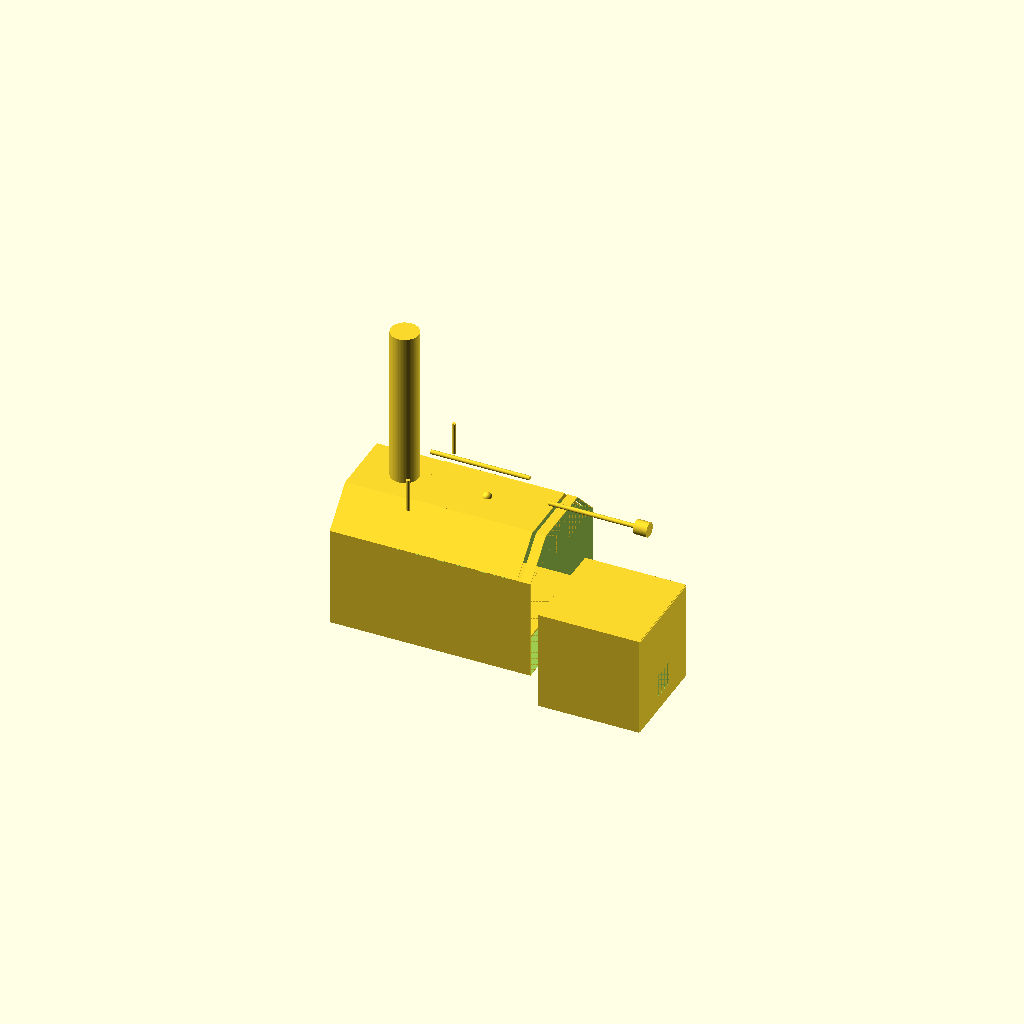
Cell 1 — every parameter at its default value.
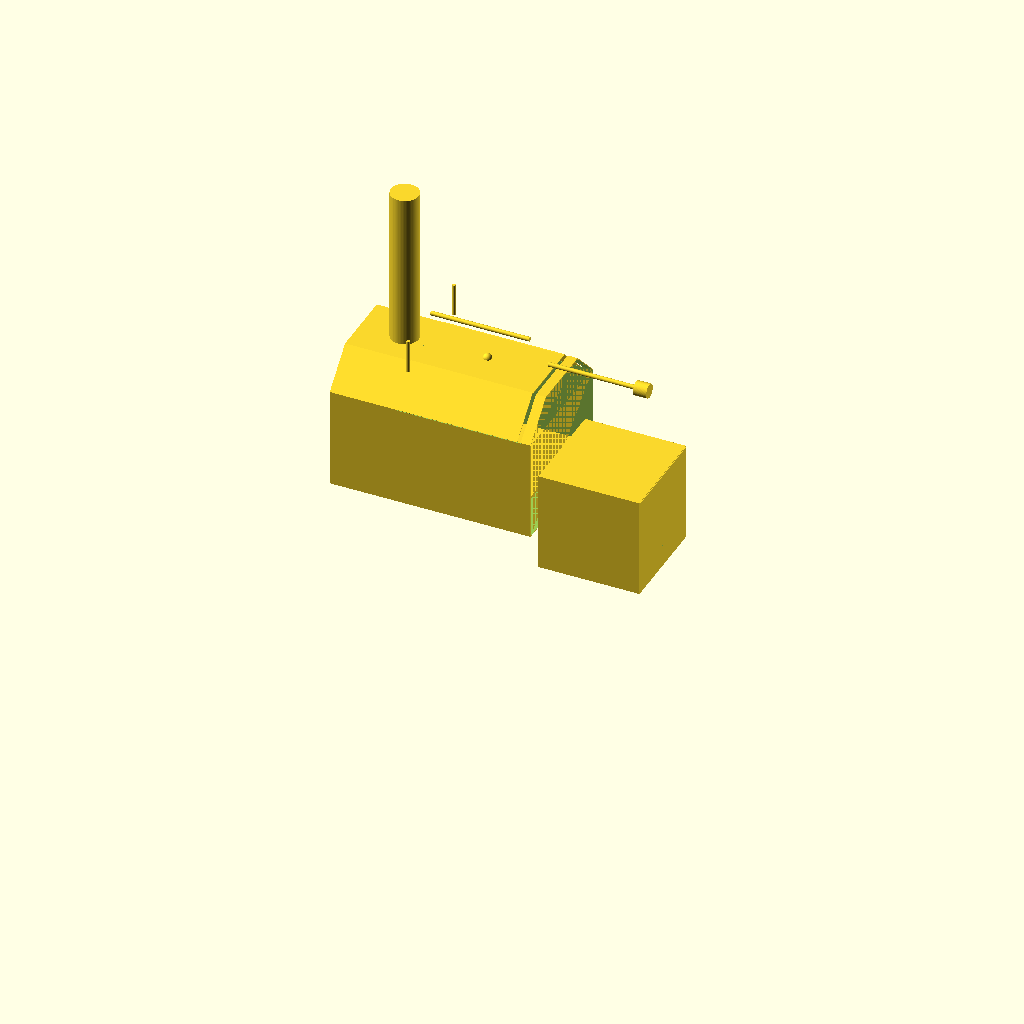
Cell 2 — GRATE_Z set to 1400, the other parameters unchanged.
One fixed orthographic camera (rotation 55°, 0°, 25°; colour scheme Cornfield) for every cell.
OpenSCAD source file bbq-offset-smoker/archive/BBQ-chambers-v1.scad:
// BBQ Offset Smoker — Chambers
// Version: v1
// Date: 2026-07-13
// Changes from: N/A (first version, new product line)
//
// SOURCE: prompts/bbq-offset-smoker-v1-init-cc-prompt.md, TASK 2.
//
// COORDINATE CORRECTION (stated explicitly, per cc_rules.md COORDINATE
// SYSTEM section + rules-dimensions.md "COORDINATE SYSTEM STANDARD — ALL
// MODELS"): the source prompt's own module sketches used Y as the
// chamber's long/length axis ("chamber_L along Y"). The project's locked,
// all-models coordinate standard is X = longitudinal (long axis), Y =
// lateral (width), Z = vertical — confirmed still binding for new product
// lines (rules-dimensions.md line 335: "this global coordinate convention
// is still the outer World frame"). This file uses chamber_L along X,
// chamber_W along Y, matching that standard — a deliberate correction to
// the prompt's own snippet per WORKFLOW_SKILL's "cc verifies from live
// repo — not bound by Claude Web's suggested implementation."
//
// JUDGMENT CALLS (flagged, not silently resolved — see cc_chat_log.md):
// 1. The prompt's chamber_profile()/chamber_shell() describe ONE full
//    chamfered-hex tube, while a separate "Lid assembly" module is
//    described as hinged along the rear top edge. To reconcile a single
//    fixed tube with a real hinged lid, this file splits the FIXED shell
//    (chamber_shell()) as the full hex tube MINUS a lid-opening cutout in
//    its ridge/chamfer zone, and lid() as a separate hinged cap filling
//    that cutout. New params LID_MARGIN_FRONT/LID_MARGIN_REAR (below) set
//    how much fixed ridge material remains at each end — not specified in
//    the prompt, chosen so the chimney (front, ~X=200) mounts on solid
//    FIXED shell material, independent of lid rotation.
// 2. Chimney mounted on the FIXED trough/ridge material (not the lid) so
//    opening the lid never disturbs the flue — "front shoulder, on the
//    chamfer" read as the fixed shell's own front margin, not the lid.
// 3. Lid built from 3 flat cube() panels (2 slants + 1 ridge-top), not a
//    polygon offset() shell — matches rules-codes.md's explicit
//    preference ("Use cube() for all flat rectangular panels") and avoids
//    offset()-direction ambiguity on an open-bottom shell.
// 4. firebox_drop = 200mm — OPEN FLAG per the prompt itself, Claude Web's
//    assumption, not yet Janis's explicit number. Left as-is, flagged
//    again here.
//
// SKELETON — single source of truth. Every module below declares its
// Parent explicitly (a DATUM_* below, or another part's local origin).
// No part may reference a Cousin or a Stranger. See
// .claude/SKILL_product_design_skeleton.md.
// Local origin for this file: (0,0,0) at floor level, front-left — matches
// MASTER ORIGIN in SKELETON_WORKSHEET.md.

$fn = 64;
e   = 0.01;   // epsilon, coplanar-face offset per rules-codes.md

// ───────────────────────────────
// PARAMETERS — all mm, locked this session (source: prompt TASK 2)
// ───────────────────────────────
GRATE_Z          = 700;                  // MASTER CONTROL VALUE — world Z, not derived
grate_clearance  = 100;
wall_t           = 3;
chamber_L        = 915;                  // length, along X (corrected from prompt's Y)
chamber_W        = 610;                  // width, along Y
chamber_H        = 610;                  // full hex cross-section height, floor to ridge
chamfer          = 150;                  // 45-degree chamfer (equal rise/run)
firebox_size     = 457;
firebox_drop     = 200;                  // ASSUMPTION — OPEN FLAG, confirm w/ Janis before merge
window_w         = 254;
window_h         = 119;
intake_w         = 107;
intake_h         = 107;
chimney_d        = 127;
chimney_len      = 762;                  // built length, NOT the raw volume formula
drop_tube_d      = chimney_d - 20;       // 107
CHIMNEY_RECESS   = 40;                   // base recessed into shell for clean weld joint

// Lid opening extent — JUDGMENT CALL 1 above, not in source prompt
LID_MARGIN_FRONT = 300;                  // fixed ridge material kept at front (chimney mount zone)
LID_MARGIN_REAR  = 60;                   // fixed ridge material kept at rear (structural rim)

// ───────────────────────────────
// DATUMS — SKELETON block (per SKILL_product_design_skeleton.md)
// PRIMARY:   DATUM_GRATE_Z    (horizontal plane) — locks Z, "grate-down" chain
// SECONDARY: DATUM_X_REAR     (chamber's rear/firebox wall, X plane) — locks X
// TERTIARY:  DATUM_Y_CENTER   (chamber's lateral centerline, Y plane) — locks Y
// ───────────────────────────────
DATUM_GRATE_Z    = GRATE_Z;                                  // 700
chamber_floor_z  = DATUM_GRATE_Z - grate_clearance;           // 600 -- Parent: DATUM_GRATE_Z, offset dZ=-100
DATUM_X_FRONT    = 0;                                         // Parent: MASTER ORIGIN
DATUM_X_REAR     = DATUM_X_FRONT + chamber_L;                 // 915 -- Parent: DATUM_X_FRONT, offset dX=+chamber_L
DATUM_Y_LEFT     = 0;                                         // Parent: MASTER ORIGIN
DATUM_Y_CENTER   = DATUM_Y_LEFT + chamber_W/2;                 // 305 -- Parent: DATUM_Y_LEFT
trough_h         = chamber_H - chamfer;                       // 460 -- vertical wall height, floor to lid seam
DATUM_Z_SEAM     = chamber_floor_z + trough_h;                 // 1060 -- trough top rim / lid seam
DATUM_Z_RIDGE    = chamber_floor_z + chamber_H;                 // 1210 -- outer ridge surface, world Z

firebox_floor_z  = chamber_floor_z - firebox_drop;             // 400 -- Parent: chamber_floor_z, offset dZ=-firebox_drop
lid_x0           = DATUM_X_FRONT + LID_MARGIN_FRONT;           // 300 -- Parent: DATUM_X_FRONT
lid_x1           = DATUM_X_REAR - LID_MARGIN_REAR;             // 855 -- Parent: DATUM_X_REAR
lid_len          = lid_x1 - lid_x0;                            // 555

// ───────────────────────────────
// PROFILE HELPER — full chamfered-hex outline, encoded [-height, width] so
// that rotate([0,90,0]) after linear_extrude(chamber_L) lands as world
// (X=length, Y=width, Z=height) — verified empirically (test extrusion,
// bounding box confirmed X:[0,L] Y:[0,W] Z:[0,H]) before use in this file.
// ───────────────────────────────
function hex_pt(h, w) = [-h, w];
module chamber_full_profile() {
    // Parent: DATUM chamber_floor_z (local h=0 == world chamber_floor_z)
    polygon(points=[
        hex_pt(0, 0),
        hex_pt(0, chamber_W),
        hex_pt(trough_h, chamber_W),
        hex_pt(chamber_H, chamber_W - chamfer),
        hex_pt(chamber_H, chamfer),
        hex_pt(trough_h, 0),
    ]);
}

// ───────────────────────────────
// chamber_shell() — fixed hex tube, floor to ridge, wall_t hollow.
// Parent: DATUM_X_FRONT / chamber_floor_z / DATUM_Y_LEFT.
// Ridge/chamfer zone between lid_x0..lid_x1 is cut away for lid().
// Rear wall gets the pass-through window_cut (shared plane with firebox).
// ───────────────────────────────
module chamber_outer_tube() {
    translate([0, 0, chamber_floor_z]) rotate([0, 90, 0])
        linear_extrude(height = chamber_L) chamber_full_profile();
}
module chamber_inner_cavity() {
    // overshoot BOTH ends by e (not just the far end) so the cavity cut
    // never lands exactly flush/coplanar with the outer tube's own end
    // caps, per rules-codes.md coplanar-face epsilon rule.
    translate([-e, 0, chamber_floor_z]) rotate([0, 90, 0])
        linear_extrude(height = chamber_L + 2*e, convexity = 4)
            offset(delta = -wall_t) chamber_full_profile();
}
module lid_opening_cut() {
    // overshoot cut per rules-codes.md "overshooting subtractors" +
    // HINGE_CLEARANCE past lid_x1: at open angles near 100 deg the lid's
    // own hinge-adjacent material swings back far enough to clip the
    // fixed rear-margin shell with zero clearance -- real CGAL
    // intersection() found this (see cc_chat_log.md), fixed by giving the
    // rotating lid a few mm of clearance from the fixed material it
    // pivots next to, same class as R-002's cylinder-near-flat-face rule.
    HINGE_CLEARANCE = 15;
    translate([lid_x0 - e, -e, DATUM_Z_SEAM - wall_t])
        cube([lid_len + HINGE_CLEARANCE + e, chamber_W + 2*e, chamber_H]);
}
module window_hole() {
    // Parent: DATUM_X_REAR (chamber rear wall). Low pass-through opening.
    translate([DATUM_X_REAR - wall_t - e, DATUM_Y_CENTER - window_w/2, chamber_floor_z])
        cube([wall_t + 2*e, window_w, window_h]);
}
module chamber_shell() {
    difference() {
        chamber_outer_tube();
        chamber_inner_cavity();
        lid_opening_cut();
        window_hole();
    }
}

// ───────────────────────────────
// lid() — hinged cap over the ridge/chamfer cutout, 3 flat cube() panels
// (2 slants + 1 ridge-top), per rules-codes.md "Use cube() for all flat
// rectangular panels." OVERLAP=3mm gives real shared volume at the 2
// corner joins (Rule: union() must share volume, not just edges/faces).
// Parent: DATUM_Z_RIDGE / lid_x1 (rear-top hinge line, along Y).
// Kinetic: lid_open_deg 0 (closed) .. ~100 (open) — verified BOTH states
// via real render (see cc_chat_log.md), per Kinetic Dual-View convention.
// ───────────────────────────────
LID_OVERLAP = 3;
slant_len   = chamfer * sqrt(2) + LID_OVERLAP;
module lid_closed_panels() {
    translate([lid_x0, 0, DATUM_Z_SEAM]) rotate([45, 0, 0])
        cube([lid_len, slant_len, wall_t]);
    translate([lid_x0, chamber_W, DATUM_Z_SEAM]) rotate([135, 0, 0])
        cube([lid_len, slant_len, wall_t]);
    translate([lid_x0, chamfer - LID_OVERLAP, DATUM_Z_RIDGE - wall_t])
        cube([lid_len, chamber_W - 2*chamfer + 2*LID_OVERLAP, wall_t]);
}
module lid(lid_open_deg = 0) {
    translate([lid_x1, 0, DATUM_Z_RIDGE])
        rotate([0, lid_open_deg, 0])
        translate([-lid_x1, 0, -DATUM_Z_RIDGE])
        lid_closed_panels();
}

// ───────────────────────────────
// Lid hardware — toggle-clamp latches (placeholder), lift handle rail on
// 2 standoff posts, dome thermometer port (placeholder), counterbalance
// lever + weight (rigid on the lid, rotates WITH it, not independently
// kinetic). All off-shelf/simple-detail per prompt's explicit allowance.
// Parent: lid()'s own hinge transform — these follow the lid when open.
// ───────────────────────────────
LEVER_ARM = 400;     // mm off hinge pivot, per this session's torque calc
COUNTERWEIGHT_KG = 10; // target ~85-90% balance, placeholder mass only
module lid_hardware(lid_open_deg = 0) {
    translate([lid_x1, 0, DATUM_Z_RIDGE]) rotate([0, lid_open_deg, 0]) translate([-lid_x1, 0, -DATUM_Z_RIDGE]) {
        // lift handle rail, full width, front edge of lid, 150mm standoff
        for (yp = [80, chamber_W - 80])
            translate([lid_x0 + 20, yp, DATUM_Z_RIDGE]) cylinder(d = 16, h = 150);
        translate([lid_x0 + 20, chamber_W/2, DATUM_Z_RIDGE + 150]) rotate([0, 90, 0])
            cylinder(d = 20, h = chamber_W - 160);
        // toggle-clamp latches x2, placeholder boxes at the front seam
        for (yp = [chamber_W*0.25, chamber_W*0.75])
            translate([lid_x0 - 10, yp - 15, DATUM_Z_SEAM - 20]) cube([30, 30, 40]);
        // dome thermometer port, placeholder
        translate([lid_x0 + lid_len*0.5, chamber_W/2, DATUM_Z_RIDGE]) sphere(d = 40);
    }
    // counterbalance lever + weight — rigid on hinge, extends past rear
    // (+X). LEVER_CLEARANCE lifts it above DATUM_Z_RIDGE: at Z=DATUM_Z_
    // RIDGE exactly it grazes straight through the fixed rear-margin
    // shell material (855-915 zone) at rest -- real CGAL intersection()
    // found this (see cc_chat_log.md), fixed with a standoff bracket.
    LEVER_CLEARANCE = 50;
    translate([lid_x1, chamber_W/2, DATUM_Z_RIDGE + LEVER_CLEARANCE]) rotate([0, lid_open_deg, 0]) {
        rotate([0, 90, 0]) cylinder(d = 20, h = LEVER_ARM);
        translate([LEVER_ARM, 0, 0]) rotate([0, 90, 0]) cylinder(d = 65, h = 60);
    }
}

// ───────────────────────────────
// firebox() — shelled box, 457mm cube, wall_t on 4 faces (both sides, top,
// bottom). BOTH ends are open: the face nearest the chamber (X=firebox_x0)
// welds directly onto the chamber's own rear wall (no double wall, per
// real fab practice, matches window_hole()'s cut); the outward face
// (X=firebox_x1) is open because the hinged door (firebox_door(), below)
// is the ONLY thing that covers it — a solid wall there would make the
// door pointless. (Real design error, found via CGAL: an earlier version
// gave this face its own wall_t skin in addition to the door, which
// silently collided with the sliding ash tray — fixed here, see
// cc_chat_log.md.)
// Parent: DATUM_X_REAR (near/open face) + firebox_floor_z.
// ───────────────────────────────
firebox_x0 = DATUM_X_REAR;                       // 915 -- Parent: DATUM_X_REAR
firebox_x1 = firebox_x0 + firebox_size;          // 1372
firebox_y0 = DATUM_Y_CENTER - firebox_size/2;    // 76.5 -- Parent: DATUM_Y_CENTER
firebox_y1 = firebox_y0 + firebox_size;          // 533.5
firebox_z0 = firebox_floor_z;                    // 400
firebox_z1 = firebox_z0 + firebox_size;          // 857
module firebox_shell() {
    difference() {
        translate([firebox_x0, firebox_y0, firebox_z0]) cube([firebox_size, firebox_size, firebox_size]);
        translate([firebox_x0 - e, firebox_y0 + wall_t, firebox_z0 + wall_t])
            cube([firebox_size + 2*e, firebox_size - 2*wall_t, firebox_size - 2*wall_t]);
    }
}

// Fire grate — welded bars, mid-height for ash clearance below.
FIREBOX_GRATE_Z = firebox_z0 + 150;
module fire_grate() {
    for (yp = [firebox_y0 + 40 : 60 : firebox_y1 - 40])
        translate([firebox_x0 + wall_t, yp, FIREBOX_GRATE_Z]) rotate([0, 90, 0])
            cylinder(d = 12, h = firebox_size - 2*wall_t);
}

// Ash tray — slides out along +X, through the door opening at firebox_x1.
// ash_tray_out_pct=1 extends past the door face — only physically valid
// with the door open, same accepted door-dependency as VM-02's tray_out_pct
// (see cc_chat_log.md; not a bug, an unavoidable real constraint).
ASH_TRAY_H = 80;
ASH_TRAY_L = firebox_size - 2*wall_t - 40;   // 411
ASH_TRAY_W = firebox_size - 2*wall_t - 20;   // 431
ASH_TRAY_X_IN = firebox_x0 + wall_t + 10;    // 928 -- tucked deep, near chamber side
ASH_TRAY_SLIDE_MAX = 350;
module ash_tray(ash_tray_out_pct = 0) {
    slide = ash_tray_out_pct * ASH_TRAY_SLIDE_MAX;
    translate([ASH_TRAY_X_IN + slide, firebox_y0 + wall_t + 10, firebox_z0 + wall_t])
        difference() {
            cube([ASH_TRAY_L, ASH_TRAY_W, ASH_TRAY_H]);
            translate([wall_t, wall_t, wall_t]) cube([ASH_TRAY_L - 2*wall_t, ASH_TRAY_W - 2*wall_t, ASH_TRAY_H]);
        }
}

// Firebox door — hinged on the LEFT vertical edge of the far (outward) face.
// 3mm joggle-step joint per rules-bbq-fab.md: flange plate + inset step plate.
JOGGLE = 3;
// HINGE_GAP: the door's rotation axis sits exactly on firebox_shell()'s own
// corner edge by construction -- an exact zero-clearance tangent contact,
// which real CGAL union() (not intersection()) found to be non-manifold at
// every open angle, same failure class as R-002/Rule M-2 (undercut/
// tangency). intersection() reported empty (correctly -- no real volume
// overlap) but the UNION still failed; found via a full-assembly bisection,
// not the pairwise intersection probe alone (see cc_chat_log.md). Fixed by
// offsetting the hinge axis a hair outside the shell.
HINGE_GAP = 0.5;
module firebox_door(firebox_door_open_deg = 0) {
    // NEGATIVE Z-rotation: swings the door toward +X/away from the firebox
    // body (which occupies local X<0 from this hinge) -- verified via real
    // CGAL intersection() vs firebox_shell(), empty at 30/90/110 deg; the
    // naive positive-angle sign swept the door INTO the box (real, found
    // and fixed this session, see cc_chat_log.md).
    translate([firebox_x1, firebox_y0 - HINGE_GAP, firebox_z0]) rotate([0, 0, -firebox_door_open_deg]) {
        difference() {
            union() {
                cube([wall_t, firebox_size, firebox_size]);
                translate([wall_t, JOGGLE, JOGGLE]) cube([JOGGLE, firebox_size - 2*JOGGLE, firebox_size - 2*JOGGLE]);
            }
            translate([-e, firebox_size*0.5 - intake_w/2, firebox_size*0.15]) cube([wall_t + JOGGLE + 2*e, intake_w, intake_h]);
        }
    }
}
module firebox(firebox_door_open_deg = 0, ash_tray_out_pct = 0) {
    firebox_shell();
    fire_grate();
    ash_tray(ash_tray_out_pct);
    firebox_door(firebox_door_open_deg);
}

// ───────────────────────────────
// chimney() + drop_tube() — Parent: DATUM_X_FRONT + DATUM_Z_RIDGE (fixed
// shell material, front margin, independent of lid rotation — JUDGMENT
// CALL 2, see header). Base recessed CHIMNEY_RECESS into the ridge.
// Kinetic: chimney_open true (deployed, vertical) / false (folded flat
// along the ridge for transport) — verified both states via real render.
// drop_tube() is always fixed (chamber-internal, independent of chimney
// fold state) — runs from the chimney's base connection down to GRATE_Z
// so smoke circulates low across the food, per prompt.
// ───────────────────────────────
chimney_x = DATUM_X_FRONT + 200;   // ~X=200, "front shoulder"
chimney_y = DATUM_Y_CENTER;
chimney_base_z = DATUM_Z_RIDGE - CHIMNEY_RECESS;   // 1170
chimney_deployed_h = chimney_len;                   // top = 1170+762=1932mm world -- within 2.5m limit
// FOLD_PIVOT_Z: a standoff bracket above the ridge, NOT the recessed weld
// base -- real CGAL intersection() found chimney(false) at the recessed
// pivot swings straight through the fixed shell's own solid ridge (which
// sits AT the recess-to-ridge height range as the pipe folds flat), see
// cc_chat_log.md. Real folding-chimney hardware mounts the fold hinge on
// a bracket above the roofline for exactly this clearance reason.
FOLD_PIVOT_Z = DATUM_Z_RIDGE + chimney_d/2 + 5;
module chimney(chimney_open = true) {
    if (chimney_open) {
        // deployed: straight vertical stub from the recessed weld base
        translate([chimney_x, chimney_y, chimney_base_z]) cylinder(d = chimney_d, h = chimney_deployed_h);
    } else {
        // folded: pivots from FOLD_PIVOT_Z, toward -X (front, over the
        // tow-hitch end), clear of the lid opening (X 300-855)
        translate([chimney_x, chimney_y, FOLD_PIVOT_Z]) rotate([0, -90, 0])
            cylinder(d = chimney_d, h = chimney_deployed_h - (FOLD_PIVOT_Z - chimney_base_z));
    }
}
module drop_tube() {
    translate([chimney_x, chimney_y, DATUM_GRATE_Z])
        difference() {
            cylinder(d = drop_tube_d, h = chimney_base_z - DATUM_GRATE_Z + CHIMNEY_RECESS + e);
            translate([0, 0, -e]) cylinder(d = drop_tube_d - 4, h = chimney_base_z - DATUM_GRATE_Z + CHIMNEY_RECESS + 3*e);
        }
}

// ───────────────────────────────
// Grill grate — 3 removable laser-cut segments on an internal support
// ledge, top surface at DATUM_GRATE_Z exactly. Parent: DATUM_GRATE_Z.
// Not independently kinetic (removable, not hinged/sliding) — single
// show_grate isolation toggle per Toggle-Completeness Rule.
// ───────────────────────────────
GRATE_MARGIN = 60;
GRATE_GAP = 8;
grate_usable_l = chamber_L - 2*GRATE_MARGIN;
grate_seg_l = (grate_usable_l - 2*GRATE_GAP) / 3;
module grill_grate() {
    for (i = [0:2])
        translate([DATUM_X_FRONT + GRATE_MARGIN + i*(grate_seg_l + GRATE_GAP), wall_t + 10, DATUM_GRATE_Z - 10])
            cube([grate_seg_l, chamber_W - 2*(wall_t + 10), 10]);
}

// ───────────────────────────────
// Floor drain valves x2 — placeholder valve + welded boss, front third /
// back third of chamber length, centered laterally. Off-shelf placeholder
// per prompt's explicit allowance (bbox/cylinder only, no detail).
// Parent: chamber_floor_z.
// ───────────────────────────────
module floor_drains() {
    for (xp = [DATUM_X_FRONT + chamber_L/3, DATUM_X_FRONT + chamber_L*2/3])
        translate([xp, DATUM_Y_CENTER, chamber_floor_z - 30])
            cylinder(d = 25, h = 30 + wall_t + e);
}

// ───────────────────────────────
// DEBUG TOGGLES — module isolation, per rules-codes.md Rule M-4.
// Kinetic params (Kinetic Dual-View convention): lid_open_deg,
// firebox_door_open_deg, ash_tray_out_pct, chimney_open.
// ───────────────────────────────
show_chamber_shell = true;
show_lid            = true;
show_lid_hardware   = true;
show_firebox        = true;
show_chimney        = true;
show_drop_tube       = true;
show_grate           = true;
show_drains          = true;

lid_open_deg           = 0;    // 0=closed .. 100=open
firebox_door_open_deg  = 0;    // 0=closed .. 110=open
ash_tray_out_pct       = 0;    // 0=in .. 1=fully out
chimney_open            = true; // true=deployed(vertical) / false=folded

// ───────────────────────────────
// ASSEMBLY — each line standalone/commentable per Module Isolation Testing
// (rules-codes.md). All world coordinates, no additional translate needed
// (this file's local origin already matches MASTER ORIGIN).
// ───────────────────────────────
if (show_chamber_shell) chamber_shell();
if (show_lid) lid(lid_open_deg);
if (show_lid_hardware) lid_hardware(lid_open_deg);
if (show_firebox) firebox(firebox_door_open_deg, ash_tray_out_pct);
if (show_chimney) chimney(chimney_open);
if (show_drop_tube) drop_tube();
if (show_grate) grill_grate();
if (show_drains) floor_drains();
Parameter table extracted from the source (name, type, default, range or options):
e: number, default 0.01
GRATE_Z: number, default 700
grate_clearance: number, default 100
wall_t: number, default 3
chamber_L: number, default 915
chamber_W: number, default 610
chamber_H: number, default 610
chamfer: number, default 150
firebox_size: number, default 457
firebox_drop: number, default 200
window_w: number, default 254
window_h: number, default 119
intake_w: number, default 107
intake_h: number, default 107
chimney_d: number, default 127
chimney_len: number, default 762
CHIMNEY_RECESS: number, default 40
LID_MARGIN_FRONT: number, default 300
LID_MARGIN_REAR: number, default 60
DATUM_X_FRONT: number, default 0
DATUM_Y_LEFT: number, default 0
